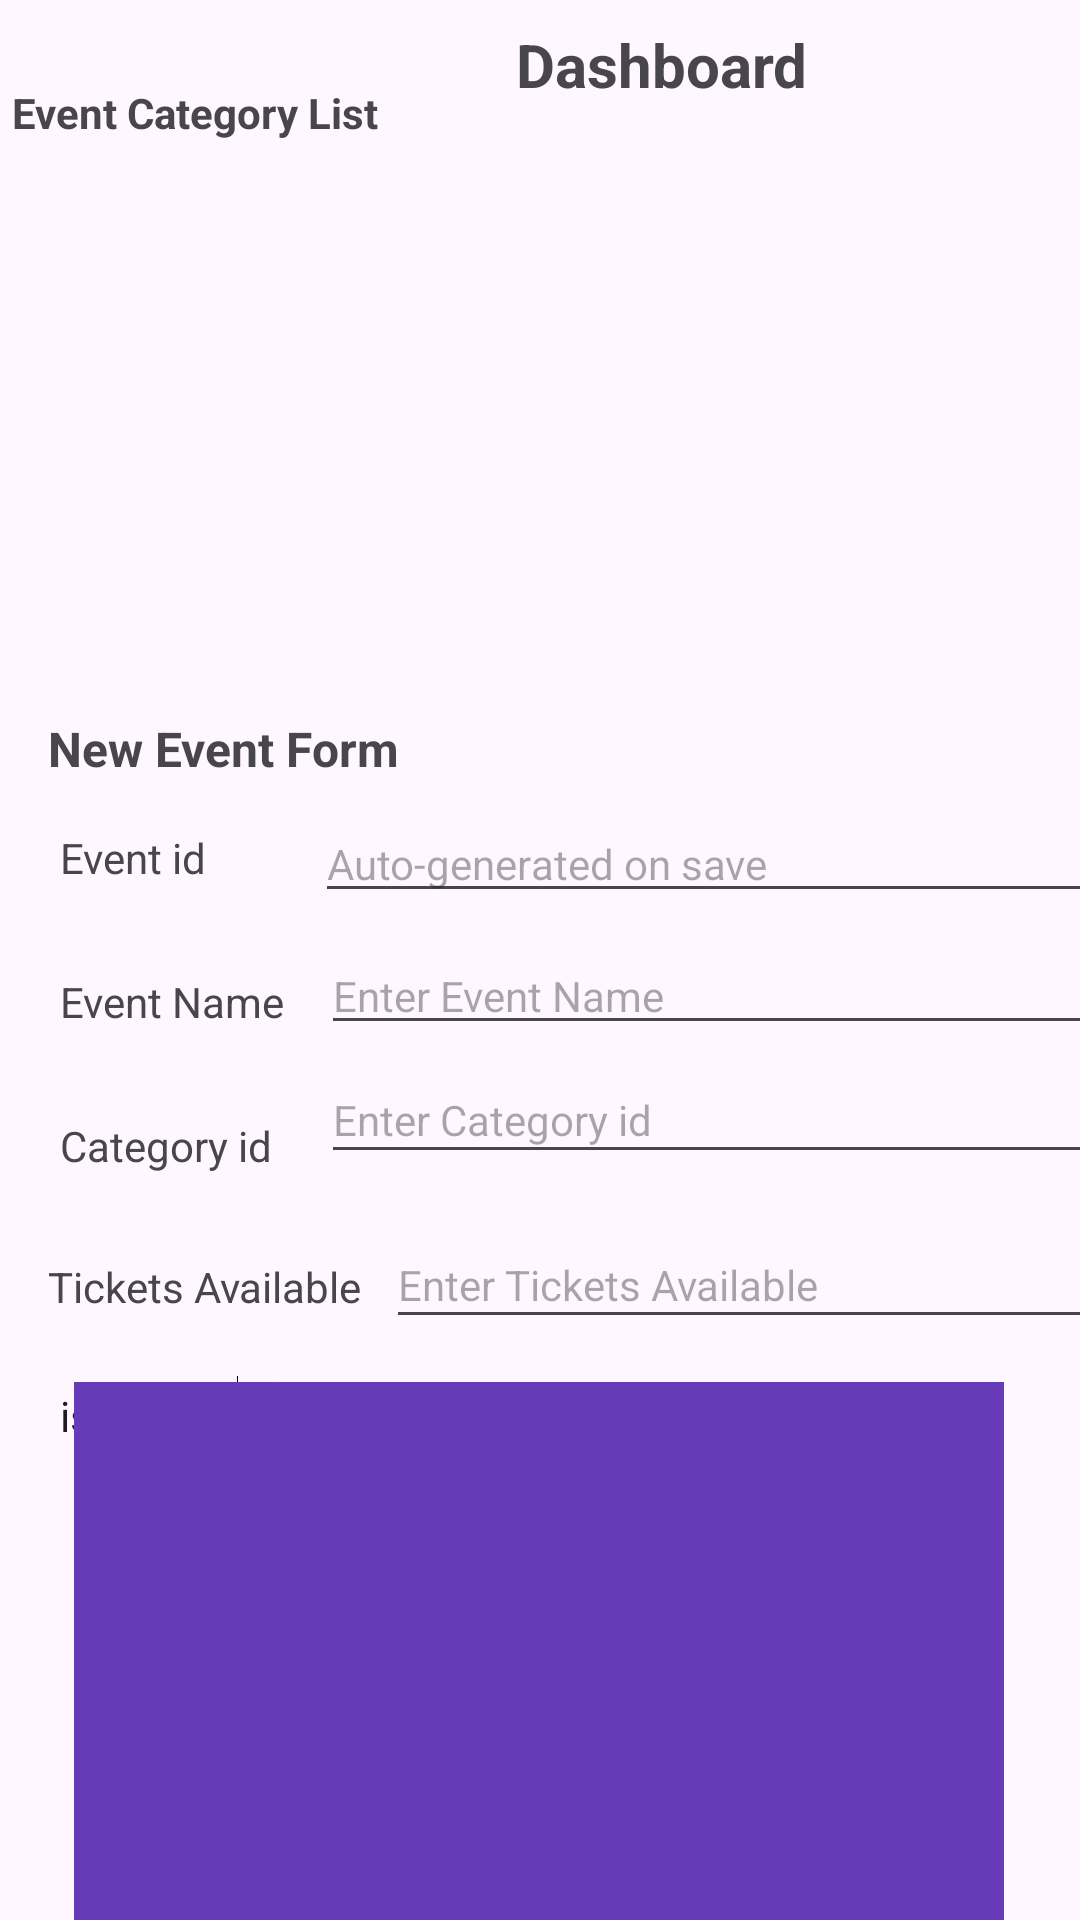

The Android layout XML behind this screen, and the referenced resources:
<!-- AndroidManifest.xml: application theme Theme.Assignment1 -->
<!-- res/layout/activity_new_event_form.xml -->
<?xml version="1.0" encoding="utf-8"?>
<androidx.constraintlayout.widget.ConstraintLayout xmlns:android="http://schemas.android.com/apk/res/android"
    xmlns:app="http://schemas.android.com/apk/res-auto"
    xmlns:tools="http://schemas.android.com/tools"
    android:id="@+id/main"
    android:layout_width="match_parent"
    android:layout_height="match_parent"
    android:onClick="SaveEventButtonClick"
    tools:context=".NewEventForm">

    <TextView
        android:id="@+id/textView13"
        android:layout_width="wrap_content"
        android:layout_height="wrap_content"
        android:layout_marginStart="16dp"
        android:text="New Event Form"
        android:textSize="16sp"
        android:textStyle="bold"
        app:layout_constraintStart_toStartOf="parent"
        app:layout_constraintTop_toBottomOf="@+id/frame2" />

    <TextView
        android:id="@+id/textView15"
        android:layout_width="wrap_content"
        android:layout_height="wrap_content"
        android:layout_marginStart="20dp"
        android:layout_marginTop="20dp"
        android:text="Event Name"
        app:layout_constraintStart_toStartOf="parent"
        app:layout_constraintTop_toBottomOf="@+id/editTextText" />

    <EditText
        android:id="@+id/editTextText2"
        android:layout_width="280dp"
        android:layout_height="36dp"
        android:layout_marginStart="12dp"
        android:layout_marginTop="8dp"
        android:ems="10"
        android:hint="Enter Event Name"
        android:inputType="text"
        android:textSize="14sp"
        app:layout_constraintStart_toEndOf="@+id/textView15"
        app:layout_constraintTop_toBottomOf="@+id/editTextText" />

    <TextView
        android:id="@+id/textView16"
        android:layout_width="wrap_content"
        android:layout_height="wrap_content"
        android:layout_marginStart="20dp"
        android:layout_marginTop="24dp"
        android:text="Category id"
        app:layout_constraintStart_toStartOf="parent"
        app:layout_constraintTop_toBottomOf="@+id/editTextText2" />

    <EditText
        android:id="@+id/editTextText3"
        android:layout_width="282dp"
        android:layout_height="39dp"
        android:layout_marginStart="16dp"
        android:layout_marginTop="4dp"
        android:ems="10"
        android:hint="Enter Category id"
        android:inputType="text"
        android:textSize="14sp"
        app:layout_constraintStart_toEndOf="@+id/textView16"
        app:layout_constraintTop_toBottomOf="@+id/editTextText2" />

    <TextView
        android:id="@+id/textView17"
        android:layout_width="wrap_content"
        android:layout_height="wrap_content"
        android:layout_marginStart="16dp"
        android:layout_marginTop="28dp"
        android:text="Tickets Available"
        app:layout_constraintStart_toStartOf="parent"
        app:layout_constraintTop_toBottomOf="@+id/editTextText3" />

    <EditText
        android:id="@+id/editTextNumber"
        android:layout_width="264dp"
        android:layout_height="39dp"
        android:layout_marginStart="8dp"
        android:layout_marginTop="16dp"
        android:ems="10"
        android:hint="Enter Tickets Available"
        android:inputType="number"
        android:textSize="14sp"
        app:layout_constraintStart_toEndOf="@+id/textView17"
        app:layout_constraintTop_toBottomOf="@+id/editTextText3" />

    <Switch
        android:id="@+id/switch2"
        android:layout_width="wrap_content"
        android:layout_height="wrap_content"
        android:layout_marginStart="20dp"
        android:layout_marginTop="12dp"
        android:text="is Active?"
        app:layout_constraintStart_toStartOf="parent"
        app:layout_constraintTop_toBottomOf="@+id/editTextNumber" />

    <TextView
        android:id="@+id/textView14"
        android:layout_width="wrap_content"
        android:layout_height="wrap_content"
        android:layout_marginStart="20dp"
        android:layout_marginTop="16dp"
        android:text="Event id"
        app:layout_constraintStart_toStartOf="parent"
        app:layout_constraintTop_toBottomOf="@+id/textView13" />

    <EditText
        android:id="@+id/editTextText"
        android:layout_width="277dp"
        android:layout_height="36dp"
        android:layout_marginStart="36dp"
        android:layout_marginTop="8dp"
        android:ems="10"
        android:hint="Auto-generated on save"
        android:inputType="text"
        android:textSize="14sp"
        app:layout_constraintStart_toEndOf="@+id/textView14"
        app:layout_constraintTop_toBottomOf="@+id/textView13" />

    <TextView
        android:id="@+id/textView18"
        android:layout_width="wrap_content"
        android:layout_height="wrap_content"
        android:layout_marginStart="172dp"
        android:layout_marginTop="8dp"
        android:text="Dashboard"
        android:textSize="20sp"
        android:textStyle="bold"
        app:layout_constraintStart_toStartOf="parent"
        app:layout_constraintTop_toTopOf="parent" />

    <TextView
        android:id="@+id/textView19"
        android:layout_width="wrap_content"
        android:layout_height="wrap_content"
        android:layout_marginStart="4dp"
        android:layout_marginTop="28dp"
        android:text="Event Category List"
        android:textStyle="bold"
        app:layout_constraintStart_toStartOf="parent"
        app:layout_constraintTop_toTopOf="parent" />

    <FrameLayout
        android:id="@+id/frame2"
        android:layout_width="match_parent"
        android:layout_height="201dp"
        app:layout_constraintBottom_toBottomOf="parent"
        app:layout_constraintEnd_toEndOf="parent"
        app:layout_constraintHorizontal_bias="0.0"
        app:layout_constraintStart_toStartOf="parent"
        app:layout_constraintTop_toTopOf="parent"
        app:layout_constraintVertical_bias="0.086">

    </FrameLayout>

    <View
        android:id="@+id/touchpad"
        android:layout_width="310dp"
        android:layout_height="198dp"
        android:background="#673AB7"
        app:layout_constraintBottom_toBottomOf="parent"
        app:layout_constraintEnd_toEndOf="parent"
        app:layout_constraintHorizontal_bias="0.495"
        app:layout_constraintStart_toStartOf="parent"
        app:layout_constraintTop_toBottomOf="@+id/switch2"
        app:layout_constraintVertical_bias="0.571" />


</androidx.constraintlayout.widget.ConstraintLayout>
<!-- resources referenced by this layout -->
<resources>
  <style name="Theme.Assignment1" parent="Base.Theme.Assignment1" />
  <style name="Base.Theme.Assignment1" parent="Theme.Material3.DayNight.NoActionBar">
          
          <item name="colorPrimary">@color/blue</item>
      </style>
  <color name="blue">#4290f5</color>
</resources>
